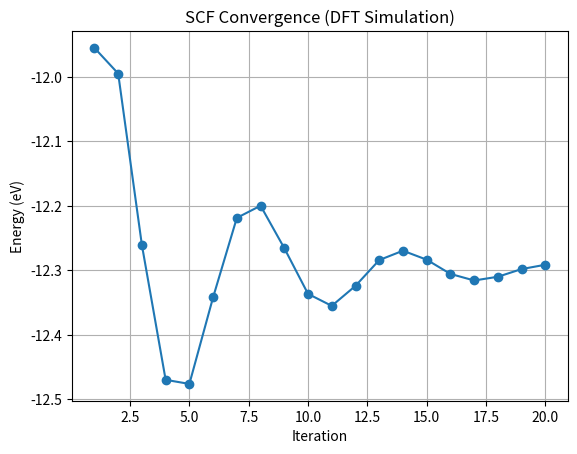

Here is the Python script that generated this plot:
import json
import numpy as np
import matplotlib.pyplot as plt

# Simulate DFT convergence
iterations = np.arange(1, 21)
energy = -12.3 + 0.5 * np.exp(-iterations/5) * np.sin(iterations)
plt.plot(iterations, energy, marker='o')
plt.title("SCF Convergence (DFT Simulation)")
plt.xlabel("Iteration")
plt.ylabel("Energy (eV)")
plt.grid(True)
plt.savefig("dft_convergence.png")

# Fake DFT results
results = {
    "material": "NiFeCo",
    "formation_energy_eV": -12.3,
    "band_gap_eV": 1.2,
    "dft_code": "VASP",
    "kpoints": [4,4,4],
    "encut": 520,
    "converged": True
}
with open("dft_output.json", "w") as f:
    json.dump(results, f, indent=2)

print("DFT simulation complete.")
